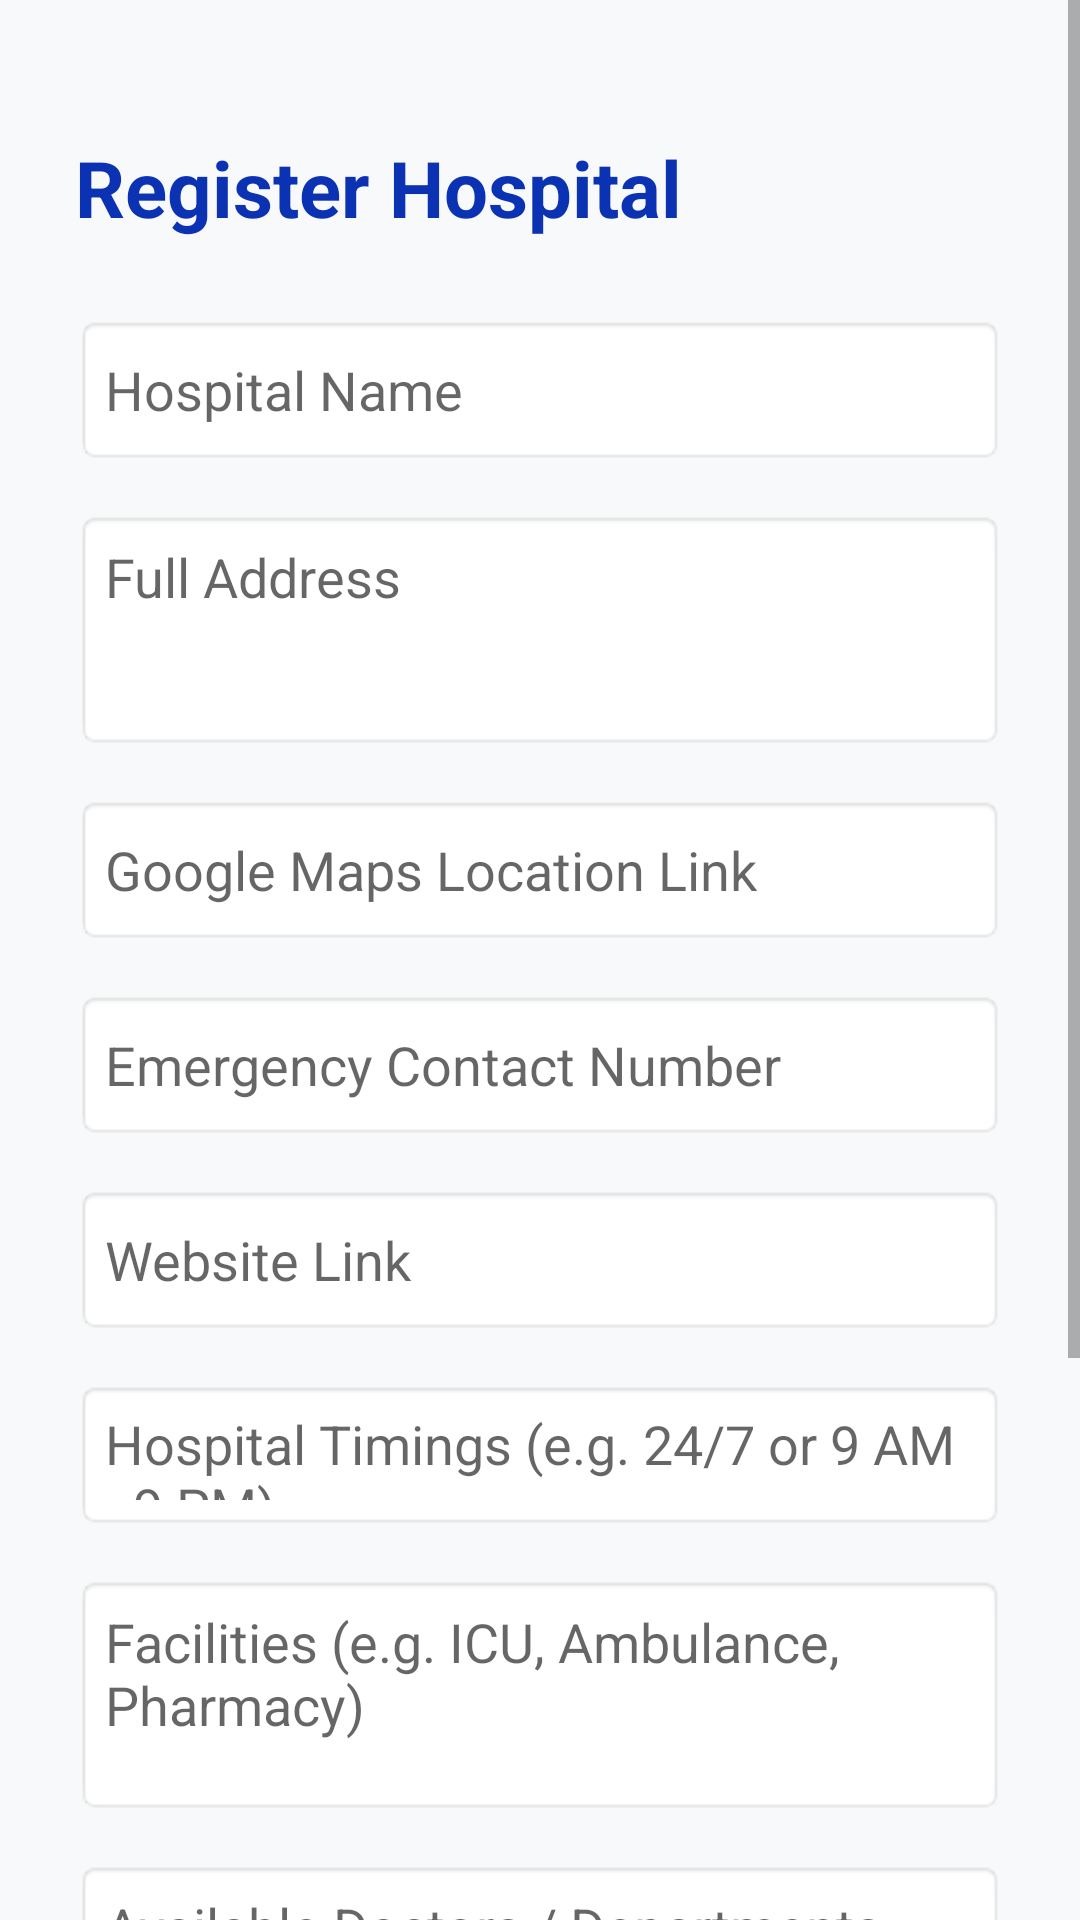

Reconstruct the res/layout file that produces this screen, plus the resources it refers to.
<!-- AndroidManifest.xml: application theme Theme.DirectDoctor -->
<!-- res/layout/activity_hospital_register.xml -->
<?xml version="1.0" encoding="utf-8"?>

<ScrollView xmlns:android="http://schemas.android.com/apk/res/android"
    android:layout_width="match_parent"
    android:layout_height="match_parent"
    android:background="#F8F9FA">

    <LinearLayout
        android:layout_width="match_parent"
        android:layout_height="wrap_content"
        android:orientation="vertical"
        android:padding="25dp">

        <TextView
            android:layout_width="wrap_content"
            android:layout_height="wrap_content"
            android:text="Register Hospital"
            android:textSize="26sp"
            android:textStyle="bold"
            android:textColor="#0A32B3"
            android:layout_marginTop="20dp"
            android:layout_marginBottom="25dp"/>

        <EditText
            android:id="@+id/etHospName"
            android:layout_width="match_parent"
            android:layout_height="50dp"
            android:hint="Hospital Name"
            android:background="@android:drawable/editbox_background"
            android:padding="10dp"
            android:textColor="#00621E"
            android:layout_marginBottom="15dp"/>

        <EditText
            android:id="@+id/etHospAddress"
            android:layout_width="match_parent"
            android:layout_height="80dp"
            android:hint="Full Address"
            android:gravity="top|start"
            android:background="@android:drawable/editbox_background"
            android:padding="10dp"
            android:textColor="#00621E"
            android:layout_marginBottom="15dp"/>

        <EditText
            android:id="@+id/etHospLocation"
            android:layout_width="match_parent"
            android:layout_height="50dp"
            android:hint="Google Maps Location Link"
            android:background="@android:drawable/editbox_background"
            android:padding="10dp"
            android:textColor="#00621E"
            android:layout_marginBottom="15dp"/>

        <EditText
            android:id="@+id/etHospContact"
            android:layout_width="match_parent"
            android:layout_height="50dp"
            android:hint="Emergency Contact Number"
            android:inputType="phone"
            android:background="@android:drawable/editbox_background"
            android:padding="10dp"
            android:textColor="#00621E"
            android:layout_marginBottom="15dp"/>

        <EditText
            android:id="@+id/etHospWebsite"
            android:layout_width="match_parent"
            android:layout_height="50dp"
            android:hint="Website Link"
            android:inputType="textUri"
            android:background="@android:drawable/editbox_background"
            android:padding="10dp"
            android:textColor="#00621E"
            android:layout_marginBottom="15dp"/>

        <EditText
            android:id="@+id/etHospTimings"
            android:layout_width="match_parent"
            android:layout_height="50dp"
            android:hint="Hospital Timings (e.g. 24/7 or 9 AM - 9 PM)"
            android:background="@android:drawable/editbox_background"
            android:padding="10dp"
            android:textColor="#00621E"
            android:layout_marginBottom="15dp"/>

        <EditText
            android:id="@+id/etHospFacilities"
            android:layout_width="match_parent"
            android:layout_height="80dp"
            android:hint="Facilities (e.g. ICU, Ambulance, Pharmacy)"
            android:gravity="top|start"
            android:inputType="textMultiLine"
            android:background="@android:drawable/editbox_background"
            android:padding="10dp"
            android:textColor="#00621E"
            android:layout_marginBottom="15dp"/>

        <EditText
            android:id="@+id/etHospDoctorsList"
            android:layout_width="match_parent"
            android:layout_height="80dp"
            android:hint="Available Doctors / Departments"
            android:gravity="top|start"
            android:inputType="textMultiLine"
            android:background="@android:drawable/editbox_background"
            android:padding="10dp"
            android:textColor="#00621E"
            android:layout_marginBottom="15dp"/>

        <EditText
            android:id="@+id/etHospReviews"
            android:layout_width="match_parent"
            android:layout_height="50dp"
            android:hint="Google Reviews Link"
            android:inputType="textUri"
            android:background="@android:drawable/editbox_background"
            android:textColor="#00621E"
            android:padding="10dp"
            android:layout_marginBottom="25dp"/>

        <Button
            android:id="@+id/btnSubmitHosp"
            android:layout_width="match_parent"
            android:layout_height="60dp"
            android:text="Submit Application"
            android:background="@drawable/app_gradient"
            android:textColor="#FFFFFF"
            android:textStyle="bold"
            android:layout_marginBottom="30dp"/>

    </LinearLayout>
</ScrollView>
<!-- resources referenced by this layout -->
<resources>
  <!-- drawable app_gradient (drawable) -->
  <?xml version="1.0" encoding="utf-8"?>
  
      <ripple xmlns:android="http://schemas.android.com/apk/res/android"
          android:color="#40FFFFFF"> <item>
          <selector android:enterFadeDuration="250" android:exitFadeDuration="250">
  
          <item android:state_pressed="true">
              <shape>
                  <gradient
                      android:angle="45"
                      android:startColor="#00621E"
                      android:endColor="#0A32B3"
                      android:type="linear" />
              </shape>
          </item>
  
          <item>
              <shape>
                  <gradient
                      android:angle="45"
                      android:startColor="#0A32B3"
                      android:endColor="#00621E"
                      android:type="linear" />
              </shape>
          </item>
  
      </selector>
  </item>
  </ripple>
  <style name="Theme.DirectDoctor" parent="Theme.AppCompat.Light.NoActionBar">
          <item name="android:windowSplashScreenAnimatedIcon">@drawable/transparent</item>
          <item name="android:windowSplashScreenBackground">#FFFFFF</item>
          <item name="android:windowTranslucentStatus">false</item>
          <item name="android:windowTranslucentNavigation">true</item>
          <item name="android:statusBarColor">@android:color/transparent</item>
      </style>
</resources>
